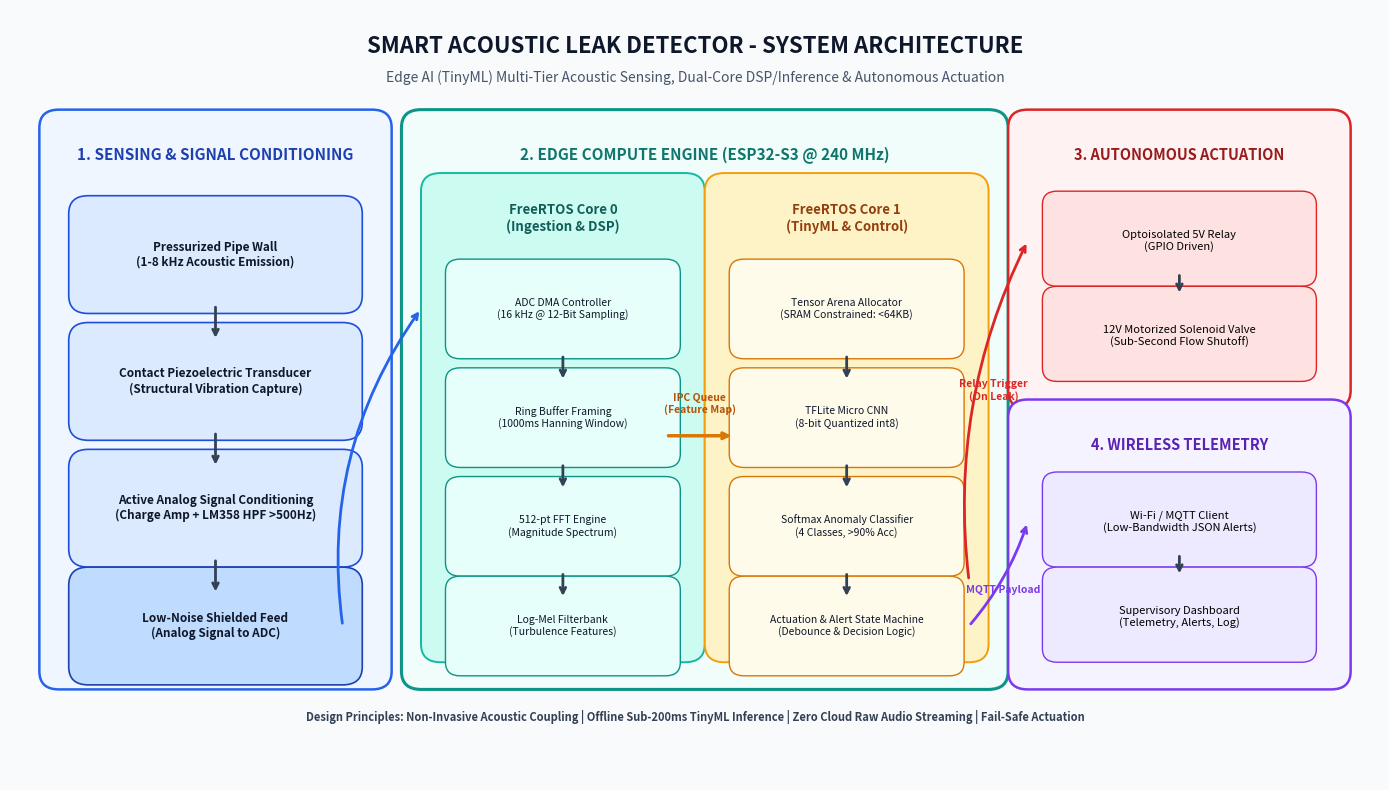

This figure's Python source:
#!/usr/bin/env python3
"""
Generate professional publication-quality system architecture diagram.
Output: presentation/assets/system_architecture.png
"""

import os
import matplotlib
matplotlib.use('Agg')
import matplotlib.pyplot as plt
import matplotlib.patches as patches

def generate_diagram(output_path: str):
    os.makedirs(os.path.dirname(output_path), exist_ok=True)

    fig, ax = plt.subplots(figsize=(14, 8), dpi=300)
    ax.set_xlim(0, 14)
    ax.set_ylim(0, 8.5)
    ax.axis('off')

    # Background canvas
    fig.patch.set_facecolor('#F8FAFC')
    ax.set_facecolor('#F8FAFC')

    # Title & Subtitle
    ax.text(7, 8.1, "SMART ACOUSTIC LEAK DETECTOR - SYSTEM ARCHITECTURE", 
            ha='center', va='center', fontsize=16, fontweight='bold', color='#0F172A')
    ax.text(7, 7.75, "Edge AI (TinyML) Multi-Tier Acoustic Sensing, Dual-Core DSP/Inference & Autonomous Actuation", 
            ha='center', va='center', fontsize=10, fontstyle='italic', color='#475569')

    # Styles
    box_props = dict(boxstyle="round,pad=0.4", linewidth=1.5)
    arrow_props = dict(arrowstyle="->", lw=2, color="#334155")

    # Layer 1: Physical & Acoustic Sensing (Left Column)
    layer1_rect = patches.FancyBboxPatch((0.5, 1.2), 3.2, 6.0, boxstyle="round,pad=0.2",
                                         linewidth=1.8, edgecolor="#2563EB", facecolor="#EFF6FF")
    ax.add_patch(layer1_rect)
    ax.text(2.1, 6.9, "1. SENSING & SIGNAL CONDITIONING", ha='center', va='center', fontsize=11, fontweight='bold', color='#1E40AF')

    # Layer 1 Sub-blocks
    blocks_l1 = [
        ("Pressurized Pipe Wall\n(1-8 kHz Acoustic Emission)", 5.8, "#DBEAFE", "#1D4ED8"),
        ("Contact Piezoelectric Transducer\n(Structural Vibration Capture)", 4.4, "#DBEAFE", "#1D4ED8"),
        ("Active Analog Signal Conditioning\n(Charge Amp + LM358 HPF >500Hz)", 3.0, "#DBEAFE", "#1D4ED8"),
        ("Low-Noise Shielded Feed\n(Analog Signal to ADC)", 1.7, "#BFDBFE", "#1E40AF")
    ]
    for text, y, fc, ec in blocks_l1:
        patch = patches.FancyBboxPatch((0.8, y - 0.45), 2.6, 0.9, boxstyle="round,pad=0.2", facecolor=fc, edgecolor=ec, lw=1.2)
        ax.add_patch(patch)
        ax.text(2.1, y, text, ha='center', va='center', fontsize=8.5, fontweight='semibold', color='#0F172A')

    # Arrows inside Layer 1
    for y in [5.25, 3.85, 2.45]:
        ax.annotate('', xy=(2.1, y - 0.4), xytext=(2.1, y), arrowprops=arrow_props)

    # Layer 2: Edge Compute Engine (ESP32-S3 Dual-Core LX7)
    layer2_rect = patches.FancyBboxPatch((4.2, 1.2), 5.8, 6.0, boxstyle="round,pad=0.2",
                                         linewidth=2.2, edgecolor="#0D9488", facecolor="#F0FDFA")
    ax.add_patch(layer2_rect)
    ax.text(7.1, 6.9, "2. EDGE COMPUTE ENGINE (ESP32-S3 @ 240 MHz)", ha='center', va='center', fontsize=11, fontweight='bold', color='#0F766E')

    # FreeRTOS Core 0
    core0_rect = patches.FancyBboxPatch((4.4, 1.5), 2.5, 5.0, boxstyle="round,pad=0.2",
                                        linewidth=1.4, edgecolor="#14B8A6", facecolor="#CCFBF1")
    ax.add_patch(core0_rect)
    ax.text(5.65, 6.2, "FreeRTOS Core 0\n(Ingestion & DSP)", ha='center', va='center', fontsize=9.5, fontweight='bold', color='#115E59')

    blocks_core0 = [
        ("ADC DMA Controller\n(16 kHz @ 12-Bit Sampling)", 5.2),
        ("Ring Buffer Framing\n(1000ms Hanning Window)", 4.0),
        ("512-pt FFT Engine\n(Magnitude Spectrum)", 2.8),
        ("Log-Mel Filterbank\n(Turbulence Features)", 1.7)
    ]
    for text, y in blocks_core0:
        patch = patches.FancyBboxPatch((4.6, y - 0.4), 2.1, 0.8, boxstyle="round,pad=0.15", facecolor="#E6FFFA", edgecolor="#0D9488", lw=1)
        ax.add_patch(patch)
        ax.text(5.65, y, text, ha='center', va='center', fontsize=7.5, fontweight='medium', color='#0F172A')

    for y in [4.7, 3.5, 2.3]:
        ax.annotate('', xy=(5.65, y - 0.3), xytext=(5.65, y), arrowprops=arrow_props)

    # Inter-Core Queue Arrow
    ax.annotate('', xy=(7.4, 3.8), xytext=(6.7, 3.8),
                arrowprops=dict(arrowstyle="->", lw=2.5, color="#D97706"))
    ax.text(7.05, 4.15, "IPC Queue\n(Feature Map)", ha='center', va='center', fontsize=7.5, fontweight='bold', color='#B45309')

    # FreeRTOS Core 1
    core1_rect = patches.FancyBboxPatch((7.3, 1.5), 2.5, 5.0, boxstyle="round,pad=0.2",
                                        linewidth=1.4, edgecolor="#F59E0B", facecolor="#FEF3C7")
    ax.add_patch(core1_rect)
    ax.text(8.55, 6.2, "FreeRTOS Core 1\n(TinyML & Control)", ha='center', va='center', fontsize=9.5, fontweight='bold', color='#92400E')

    blocks_core1 = [
        ("Tensor Arena Allocator\n(SRAM Constrained: <64KB)", 5.2),
        ("TFLite Micro CNN\n(8-bit Quantized int8)", 4.0),
        ("Softmax Anomaly Classifier\n(4 Classes, >90% Acc)", 2.8),
        ("Actuation & Alert State Machine\n(Debounce & Decision Logic)", 1.7)
    ]
    for text, y in blocks_core1:
        patch = patches.FancyBboxPatch((7.5, y - 0.4), 2.1, 0.8, boxstyle="round,pad=0.15", facecolor="#FFFBEB", edgecolor="#D97706", lw=1)
        ax.add_patch(patch)
        ax.text(8.55, y, text, ha='center', va='center', fontsize=7.5, fontweight='medium', color='#0F172A')

    for y in [4.7, 3.5, 2.3]:
        ax.annotate('', xy=(8.55, y - 0.3), xytext=(8.55, y), arrowprops=arrow_props)

    # Feed from Layer 1 to Layer 2
    ax.annotate('', xy=(4.2, 5.2), xytext=(3.4, 1.7),
                arrowprops=dict(arrowstyle="->", lw=2, color="#2563EB", connectionstyle="arc3,rad=-0.2"))

    # Layer 3: Actuation (Top Right)
    layer3_rect = patches.FancyBboxPatch((10.4, 4.3), 3.1, 2.9, boxstyle="round,pad=0.2",
                                         linewidth=1.8, edgecolor="#DC2626", facecolor="#FEF2F2")
    ax.add_patch(layer3_rect)
    ax.text(11.95, 6.9, "3. AUTONOMOUS ACTUATION", ha='center', va='center', fontsize=10.5, fontweight='bold', color='#991B1B')

    patch_relay = patches.FancyBboxPatch((10.7, 5.6), 2.5, 0.75, boxstyle="round,pad=0.15", facecolor="#FEE2E2", edgecolor="#DC2626", lw=1)
    ax.add_patch(patch_relay)
    ax.text(11.95, 5.95, "Optoisolated 5V Relay\n(GPIO Driven)", ha='center', va='center', fontsize=8, fontweight='medium')

    patch_valve = patches.FancyBboxPatch((10.7, 4.55), 2.5, 0.75, boxstyle="round,pad=0.15", facecolor="#FEE2E2", edgecolor="#DC2626", lw=1)
    ax.add_patch(patch_valve)
    ax.text(11.95, 4.9, "12V Motorized Solenoid Valve\n(Sub-Second Flow Shutoff)", ha='center', va='center', fontsize=8, fontweight='medium')

    ax.annotate('', xy=(11.95, 5.35), xytext=(11.95, 5.6), arrowprops=arrow_props)

    # Layer 4: Telemetry & Monitoring (Bottom Right)
    layer4_rect = patches.FancyBboxPatch((10.4, 1.2), 3.1, 2.8, boxstyle="round,pad=0.2",
                                         linewidth=1.8, edgecolor="#7C3AED", facecolor="#F5F3FF")
    ax.add_patch(layer4_rect)
    ax.text(11.95, 3.7, "4. WIRELESS TELEMETRY", ha='center', va='center', fontsize=10.5, fontweight='bold', color='#5B21B6')

    patch_wifi = patches.FancyBboxPatch((10.7, 2.5), 2.5, 0.75, boxstyle="round,pad=0.15", facecolor="#EDE9FE", edgecolor="#7C3AED", lw=1)
    ax.add_patch(patch_wifi)
    ax.text(11.95, 2.85, "Wi-Fi / MQTT Client\n(Low-Bandwidth JSON Alerts)", ha='center', va='center', fontsize=8, fontweight='medium')

    patch_dash = patches.FancyBboxPatch((10.7, 1.45), 2.5, 0.75, boxstyle="round,pad=0.15", facecolor="#EDE9FE", edgecolor="#7C3AED", lw=1)
    ax.add_patch(patch_dash)
    ax.text(11.95, 1.8, "Supervisory Dashboard\n(Telemetry, Alerts, Log)", ha='center', va='center', fontsize=8, fontweight='medium')

    ax.annotate('', xy=(11.95, 2.25), xytext=(11.95, 2.5), arrowprops=arrow_props)

    # Cross Connections from Core 1 to Actuation & Telemetry
    ax.annotate('', xy=(10.4, 5.95), xytext=(9.8, 2.2),
                arrowprops=dict(arrowstyle="->", lw=2, color="#DC2626", connectionstyle="arc3,rad=-0.15"))
    ax.text(10.05, 4.3, "Relay Trigger\n(On Leak)", ha='center', va='center', fontsize=7.5, fontweight='bold', color='#DC2626')

    ax.annotate('', xy=(10.4, 2.85), xytext=(9.8, 1.7),
                arrowprops=dict(arrowstyle="->", lw=2, color="#7C3AED", connectionstyle="arc3,rad=0.1"))
    ax.text(10.15, 2.1, "MQTT Payload", ha='center', va='center', fontsize=7.5, fontweight='bold', color='#7C3AED')

    # Footer note
    ax.text(7, 0.7, "Design Principles: Non-Invasive Acoustic Coupling | Offline Sub-200ms TinyML Inference | Zero Cloud Raw Audio Streaming | Fail-Safe Actuation",
            ha='center', va='center', fontsize=8, fontweight='semibold', color='#334155')

    plt.tight_layout()
    plt.savefig(output_path, dpi=300, facecolor=fig.get_facecolor(), edgecolor='none', bbox_inches='tight')
    plt.close()
    print(f"Generated system architecture diagram at: {output_path}")

if __name__ == "__main__":
    generate_diagram("presentation/assets/system_architecture.png")
